Labelled photos from "data", an image-classification folder in noorainf18/Hex-Nut-Defective-Detection-and-Classification. The possible labels are: broken, good.

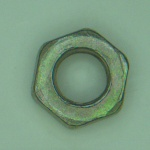
Label: good

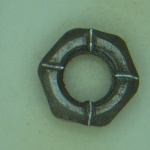
Label: broken

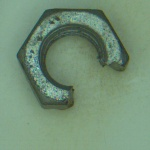
Label: broken

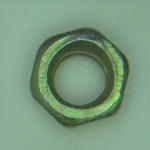
Label: good

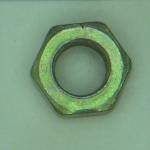
Label: good

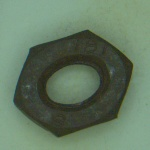
Label: broken
